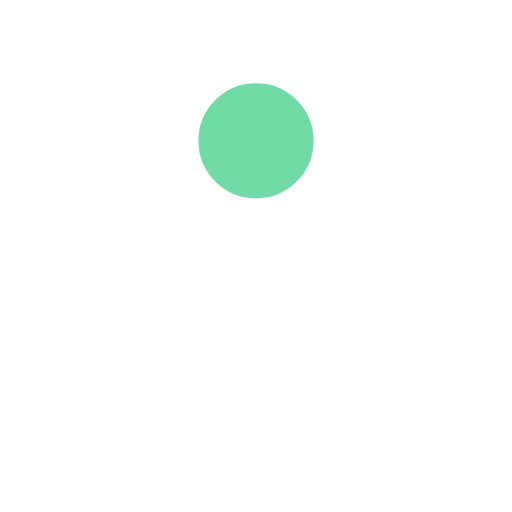
t = 0.00 s
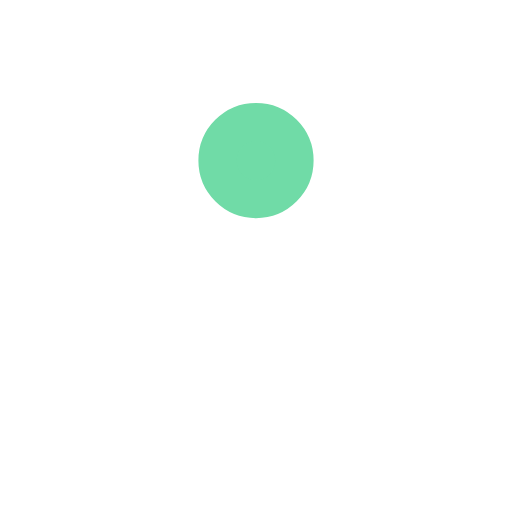
t = 0.38 s
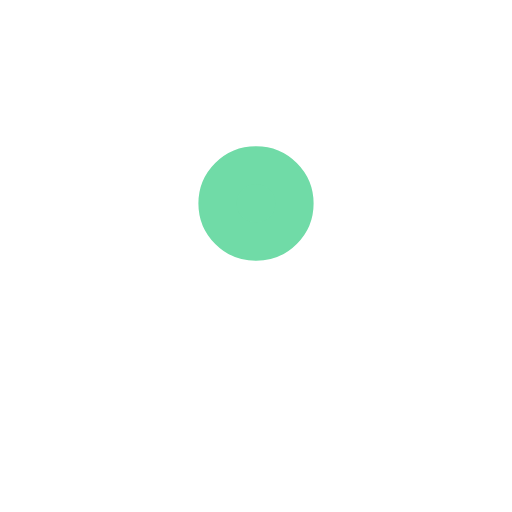
t = 0.63 s
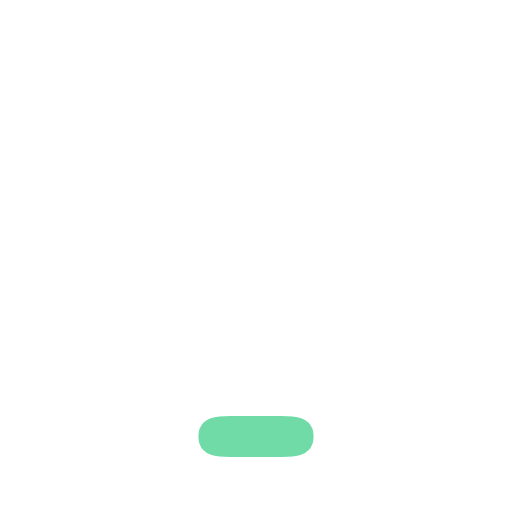
t = 1.00 s
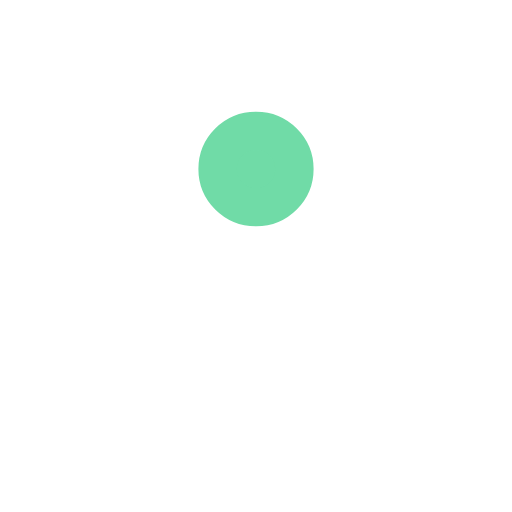
t = 1.38 s
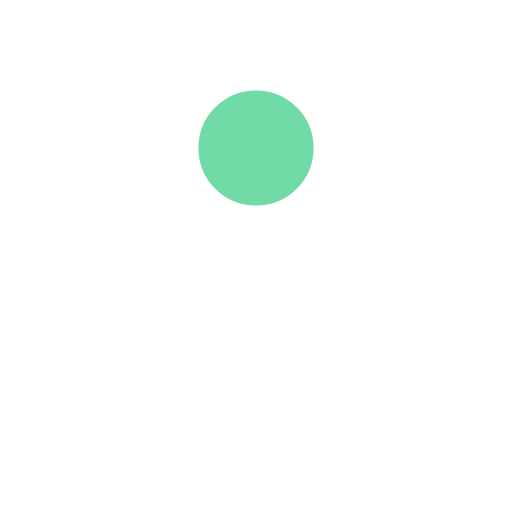
t = 1.63 s

The animated SVG that drew these frames (rendered in a browser with its animation timeline set to each time). Animation: 4 SMIL elements (animate=4); one cycle of 2.00 s, repeats indefinitely.

<svg xmlns='http://www.w3.org/2000/svg' viewBox='0 0 200 200'><rect fill='#70DBA7' stroke='#70DBA7' stroke-width='15' stroke-linejoin='round' width='30' height='30' x='85' y='85' rx='0' ry='0'><animate attributeName='rx' calcMode='spline' dur='2' values='15;15;5;15;15' keySplines='.5 0 .5 1;.8 0 1 .2;0 .8 .2 1;.5 0 .5 1' repeatCount='indefinite'></animate><animate attributeName='ry' calcMode='spline' dur='2' values='15;15;10;15;15' keySplines='.5 0 .5 1;.8 0 1 .2;0 .8 .2 1;.5 0 .5 1' repeatCount='indefinite'></animate><animate attributeName='height' calcMode='spline' dur='2' values='30;30;1;30;30' keySplines='.5 0 .5 1;.8 0 1 .2;0 .8 .2 1;.5 0 .5 1' repeatCount='indefinite'></animate><animate attributeName='y' calcMode='spline' dur='2' values='40;170;40;' keySplines='.6 0 1 .4;0 .8 .2 1' repeatCount='indefinite'></animate></rect></svg>
